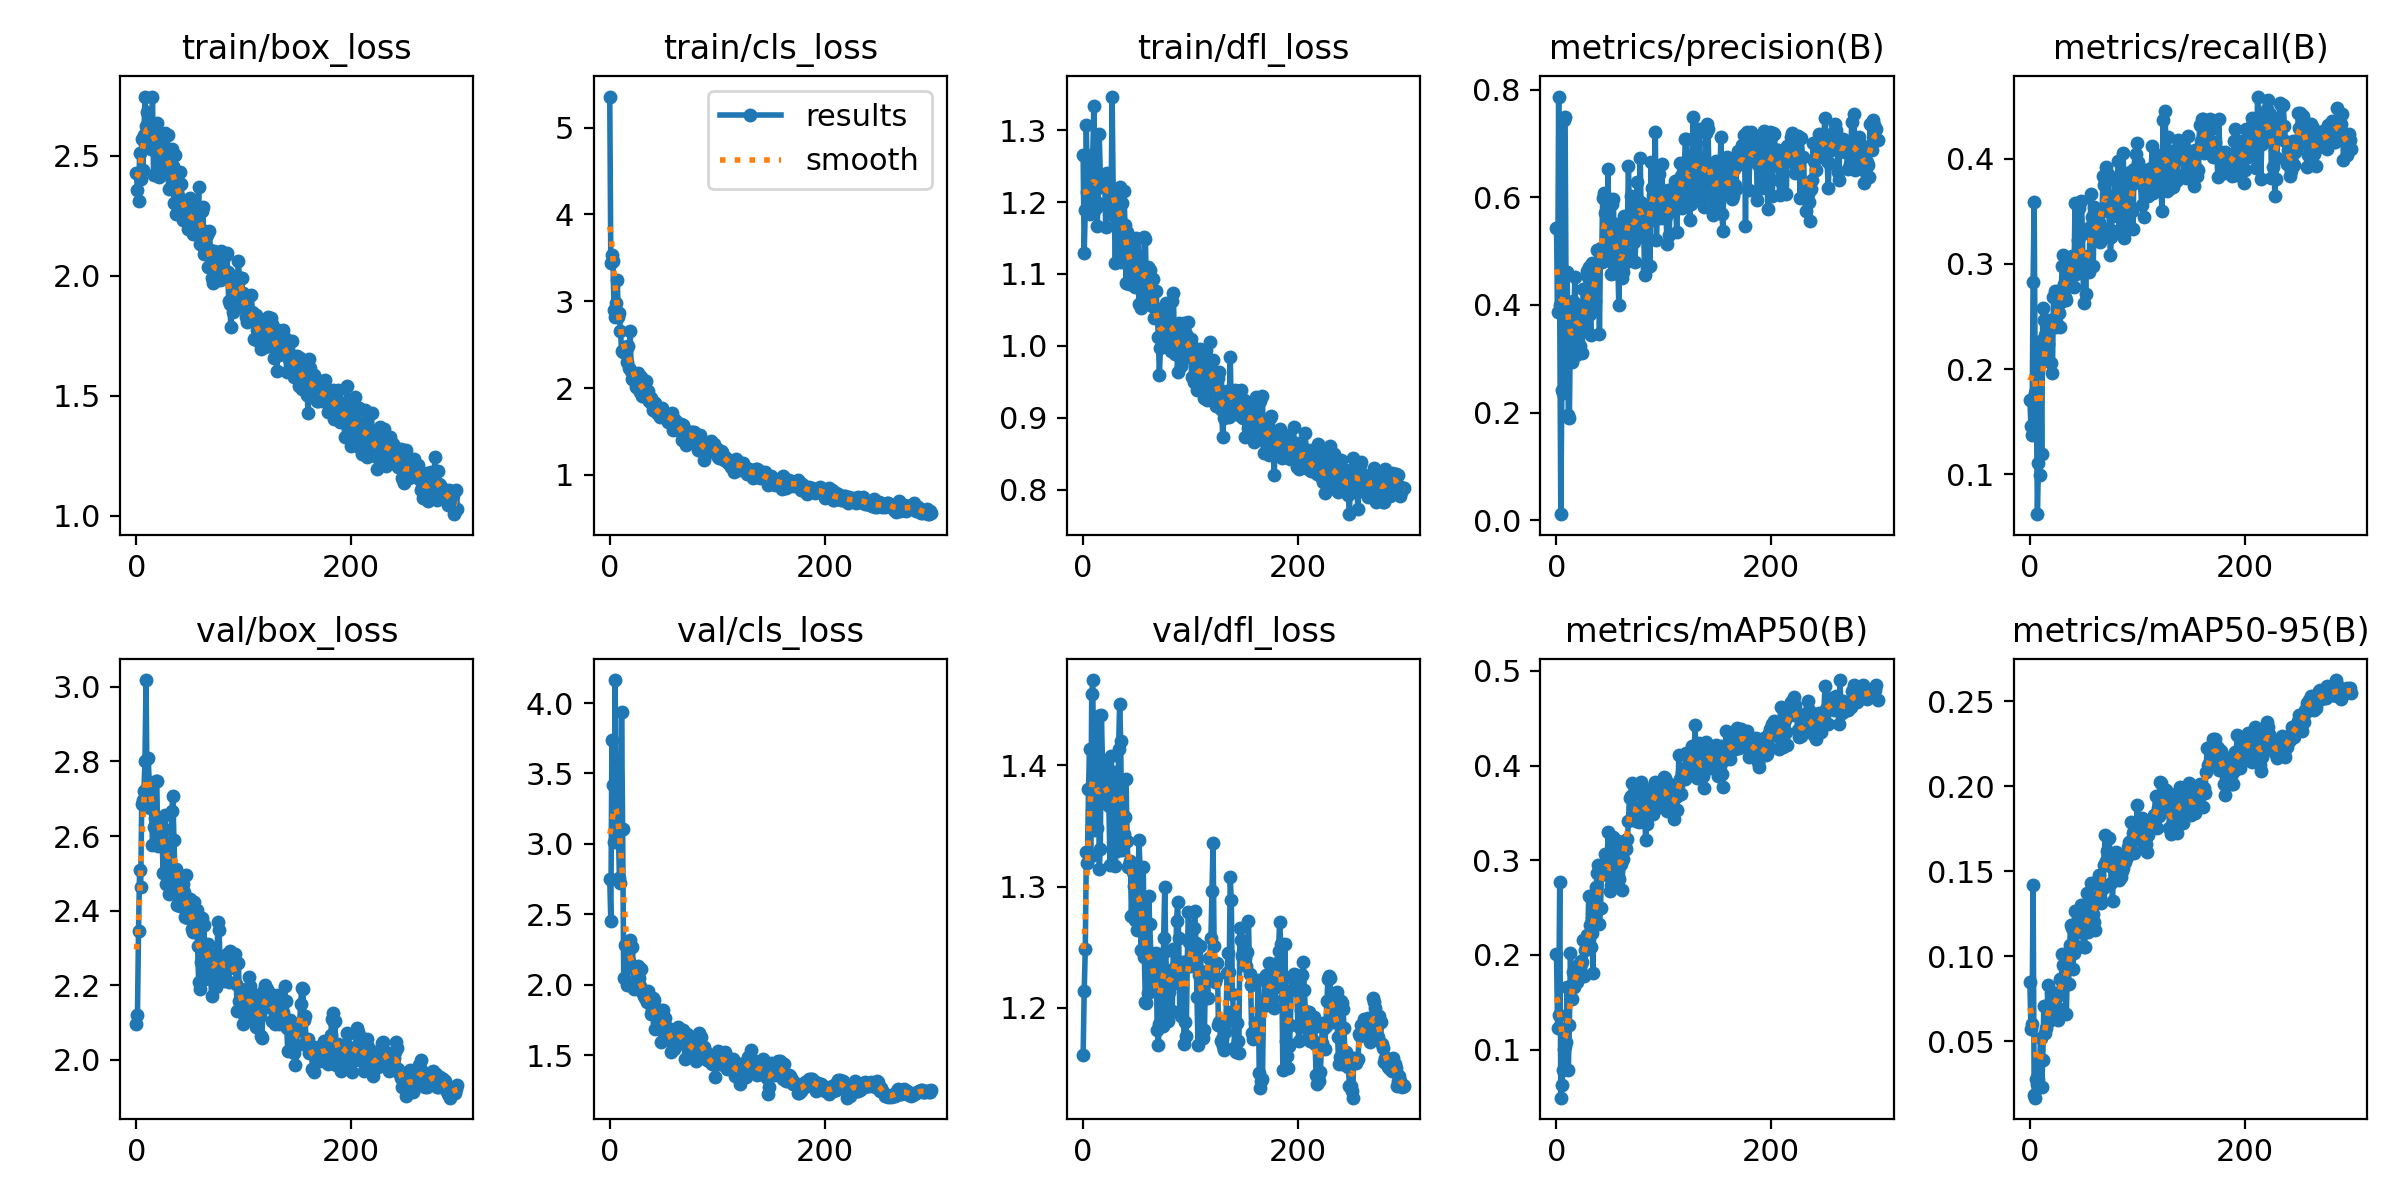

The file beside this chart, header and first rows:
epoch, train/box_loss, train/cls_loss, train/dfl_loss, metrics/precision(B), metrics/recall(B), metrics/mAP50(B), metrics/mAP50-95(B), val/box_loss, val/cls_loss, val/dfl_loss, lr/pg0, lr/pg1, lr/pg2
0, 2.429, 5.358, 1.265, 0.5436, 0.1706, 0.2006, 0.08459, 2.095, 2.748, 1.161, 0.07018, 0.003314, 0.003314
1, 2.358, 3.444, 1.129, 0.3863, 0.1456, 0.1232, 0.05732, 2.12, 2.456, 1.214, 0.04016, 0.006625, 0.006625
2, 2.311, 3.531, 1.189, 0.7871, 0.1374, 0.1361, 0.05987, 2.345, 3.736, 1.248, 0.01011, 0.009914, 0.009914
3, 2.51, 3.464, 1.308, 0.4007, 0.2826, 0.2766, 0.1422, 2.508, 3.417, 1.328, 0.009901, 0.009901, 0.009901
4, 2.402, 2.904, 1.215, 0.01116, 0.3583, 0.04927, 0.01822, 2.462, 3.011, 1.32, 0.009901, 0.009901, 0.009901
5, 2.569, 2.816, 1.186, 0.2413, 0.1772, 0.0623, 0.01669, 2.687, 4.163, 1.38, 0.009868, 0.009868, 0.009868
6, 2.442, 2.981, 1.183, 0.2361, 0.18, 0.07843, 0.02778, 2.698, 3.204, 1.414, 0.009835, 0.009835, 0.009835
7, 2.586, 3.247, 1.194, 0.7443, 0.06206, 0.1003, 0.02465, 2.72, 3.201, 1.325, 0.009802, 0.009802, 0.009802
8, 2.747, 2.823, 1.227, 0.749, 0.1102, 0.1042, 0.02746, 2.802, 3.092, 1.459, 0.009769, 0.009769, 0.009769
9, 2.626, 2.86, 1.267, 0.3854, 0.09891, 0.1079, 0.03825, 3.018, 2.761, 1.47, 0.009736, 0.009736, 0.009736
10, 2.683, 2.658, 1.334, 0.4611, 0.227, 0.1665, 0.05167, 2.71, 2.72, 1.347, 0.009703, 0.009703, 0.009703
11, 2.59, 2.428, 1.196, 0.1956, 0.119, 0.07878, 0.02274, 2.809, 3.933, 1.363, 0.00967, 0.00967, 0.00967
12, 2.588, 2.414, 1.191, 0.1898, 0.2575, 0.1262, 0.0388, 2.745, 3.103, 1.385, 0.009637, 0.009637, 0.009637
13, 2.634, 2.441, 1.166, 0.3715, 0.2462, 0.2016, 0.07069, 2.675, 2.049, 1.349, 0.009604, 0.009604, 0.009604
14, 2.527, 2.468, 1.198, 0.2941, 0.2324, 0.1536, 0.05449, 2.714, 2.286, 1.441, 0.009571, 0.009571, 0.009571
15, 2.744, 2.441, 1.294, 0.4081, 0.2088, 0.1818, 0.05781, 2.575, 2.273, 1.315, 0.009538, 0.009538, 0.009538
16, 2.422, 2.306, 1.239, 0.3454, 0.2308, 0.1661, 0.06973, 2.625, 2, 1.331, 0.009505, 0.009505, 0.009505
17, 2.585, 2.484, 1.222, 0.4513, 0.2235, 0.1862, 0.08278, 2.648, 2.173, 1.441, 0.009472, 0.009472, 0.009472
18, 2.598, 2.234, 1.222, 0.3069, 0.2463, 0.1731, 0.06156, 2.747, 2.166, 1.404, 0.009439, 0.009439, 0.009439
19, 2.637, 2.662, 1.222, 0.3864, 0.2428, 0.1714, 0.06601, 2.748, 2.318, 1.374, 0.009406, 0.009406, 0.009406
20, 2.506, 2.199, 1.239, 0.3723, 0.206, 0.1895, 0.07803, 2.572, 2.277, 1.385, 0.009373, 0.009373, 0.009373
21, 2.412, 2.101, 1.165, 0.399, 0.1965, 0.1816, 0.06797, 2.611, 2.271, 1.391, 0.00934, 0.00934, 0.00934
22, 2.593, 2.107, 1.24, 0.3235, 0.2682, 0.1803, 0.06945, 2.646, 2.121, 1.368, 0.009307, 0.009307, 0.009307
23, 2.452, 2.139, 1.228, 0.3496, 0.2743, 0.194, 0.07812, 2.614, 1.97, 1.396, 0.009274, 0.009274, 0.009274
24, 2.542, 2.008, 1.19, 0.31, 0.2401, 0.1925, 0.07572, 2.584, 2.007, 1.367, 0.009241, 0.009241, 0.009241
25, 2.485, 2.095, 1.186, 0.4289, 0.243, 0.2156, 0.06985, 2.501, 2.001, 1.318, 0.009208, 0.009208, 0.009208
26, 2.475, 2.171, 1.194, 0.3579, 0.2746, 0.1774, 0.06261, 2.618, 2.134, 1.408, 0.009175, 0.009175, 0.009175
27, 2.596, 2.114, 1.347, 0.3724, 0.2528, 0.2053, 0.0773, 2.657, 2.048, 1.389, 0.009142, 0.009142, 0.009142
28, 2.468, 1.953, 1.215, 0.4632, 0.2404, 0.2207, 0.08674, 2.473, 1.992, 1.369, 0.009109, 0.009109, 0.009109
29, 2.587, 2.127, 1.181, 0.4525, 0.2638, 0.2132, 0.07869, 2.542, 2.113, 1.394, 0.009076, 0.009076, 0.009076
30, 2.361, 1.913, 1.115, 0.4702, 0.2979, 0.2626, 0.1014, 2.445, 1.949, 1.317, 0.009043, 0.009043, 0.009043
31, 2.414, 2.066, 1.192, 0.3833, 0.3081, 0.2315, 0.09466, 2.532, 1.945, 1.369, 0.00901, 0.00901, 0.00901
32, 2.452, 1.907, 1.213, 0.3433, 0.2804, 0.2087, 0.08243, 2.465, 1.924, 1.33, 0.008977, 0.008977, 0.008977
33, 2.529, 1.911, 1.197, 0.4774, 0.2681, 0.2231, 0.08296, 2.667, 1.903, 1.414, 0.008944, 0.008944, 0.008944
34, 2.459, 2.082, 1.22, 0.3911, 0.2651, 0.1811, 0.06576, 2.707, 1.925, 1.45, 0.008911, 0.008911, 0.008911
35, 2.302, 1.888, 1.116, 0.4453, 0.2838, 0.2607, 0.0991, 2.59, 1.876, 1.42, 0.008878, 0.008878, 0.008878
36, 2.502, 1.964, 1.198, 0.407, 0.2884, 0.2341, 0.08384, 2.491, 1.957, 1.33, 0.008845, 0.008845, 0.008845
37, 2.257, 1.849, 1.17, 0.4755, 0.3006, 0.2721, 0.1067, 2.511, 1.877, 1.335, 0.008812, 0.008812, 0.008812
38, 2.405, 1.889, 1.215, 0.5028, 0.2961, 0.2865, 0.1186, 2.416, 1.792, 1.344, 0.008779, 0.008779, 0.008779
39, 2.334, 1.811, 1.168, 0.5028, 0.3069, 0.2954, 0.1166, 2.497, 1.819, 1.357, 0.008746, 0.008746, 0.008746
40, 2.286, 1.747, 1.088, 0.3455, 0.2915, 0.2332, 0.09241, 2.462, 1.904, 1.388, 0.008713, 0.008713, 0.008713
41, 2.434, 1.743, 1.158, 0.5053, 0.2776, 0.2492, 0.1018, 2.412, 1.894, 1.338, 0.00868, 0.00868, 0.00868
42, 2.383, 1.824, 1.13, 0.4802, 0.3574, 0.2929, 0.1267, 2.44, 1.689, 1.316, 0.008647, 0.008647, 0.008647
43, 2.234, 1.773, 1.086, 0.5981, 0.2899, 0.294, 0.106, 2.473, 1.802, 1.318, 0.008614, 0.008614, 0.008614
44, 2.271, 1.717, 1.113, 0.6083, 0.2947, 0.2959, 0.1171, 2.449, 1.737, 1.321, 0.008581, 0.008581, 0.008581
45, 2.265, 1.714, 1.116, 0.5708, 0.3224, 0.3065, 0.1232, 2.383, 1.695, 1.275, 0.008548, 0.008548, 0.008548
46, 2.295, 1.708, 1.094, 0.5731, 0.3529, 0.2962, 0.1145, 2.494, 1.731, 1.312, 0.008515, 0.008515, 0.008515
47, 2.303, 1.67, 1.138, 0.517, 0.2926, 0.284, 0.1159, 2.395, 1.819, 1.301, 0.008482, 0.008482, 0.008482
48, 2.197, 1.69, 1.083, 0.653, 0.3601, 0.3295, 0.1301, 2.38, 1.591, 1.273, 0.008449, 0.008449, 0.008449
49, 2.231, 1.77, 1.149, 0.4877, 0.3284, 0.286, 0.1165, 2.397, 1.815, 1.296, 0.008416, 0.008416, 0.008416
50, 2.326, 1.695, 1.11, 0.4822, 0.2623, 0.268, 0.1053, 2.431, 1.82, 1.264, 0.008383, 0.008383, 0.008383
51, 2.201, 1.7, 1.102, 0.4574, 0.2963, 0.2744, 0.1053, 2.385, 1.766, 1.287, 0.00835, 0.00835, 0.00835
52, 2.247, 1.664, 1.058, 0.5871, 0.2714, 0.2789, 0.1208, 2.352, 1.671, 1.339, 0.008317, 0.008317, 0.008317
53, 2.175, 1.685, 1.125, 0.5969, 0.3052, 0.3246, 0.137, 2.342, 1.62, 1.315, 0.008284, 0.008284, 0.008284
54, 2.245, 1.612, 1.053, 0.4602, 0.3071, 0.2893, 0.1143, 2.423, 1.694, 1.248, 0.008251, 0.008251, 0.008251
55, 2.257, 1.645, 1.059, 0.5502, 0.2924, 0.2942, 0.1223, 2.377, 1.689, 1.29, 0.008218, 0.008218, 0.008218
56, 2.286, 1.69, 1.088, 0.5136, 0.3351, 0.3068, 0.1213, 2.403, 1.633, 1.316, 0.008185, 0.008185, 0.008185
57, 2.212, 1.686, 1.152, 0.4883, 0.366, 0.3206, 0.1429, 2.305, 1.526, 1.242, 0.008152, 0.008152, 0.008152
58, 2.372, 1.715, 1.148, 0.4004, 0.3445, 0.2802, 0.1187, 2.208, 1.665, 1.205, 0.008119, 0.008119, 0.008119
59, 2.133, 1.52, 1.067, 0.5291, 0.2977, 0.2948, 0.1248, 2.19, 1.57, 1.204, 0.008086, 0.008086, 0.008086
... 240 more rows
